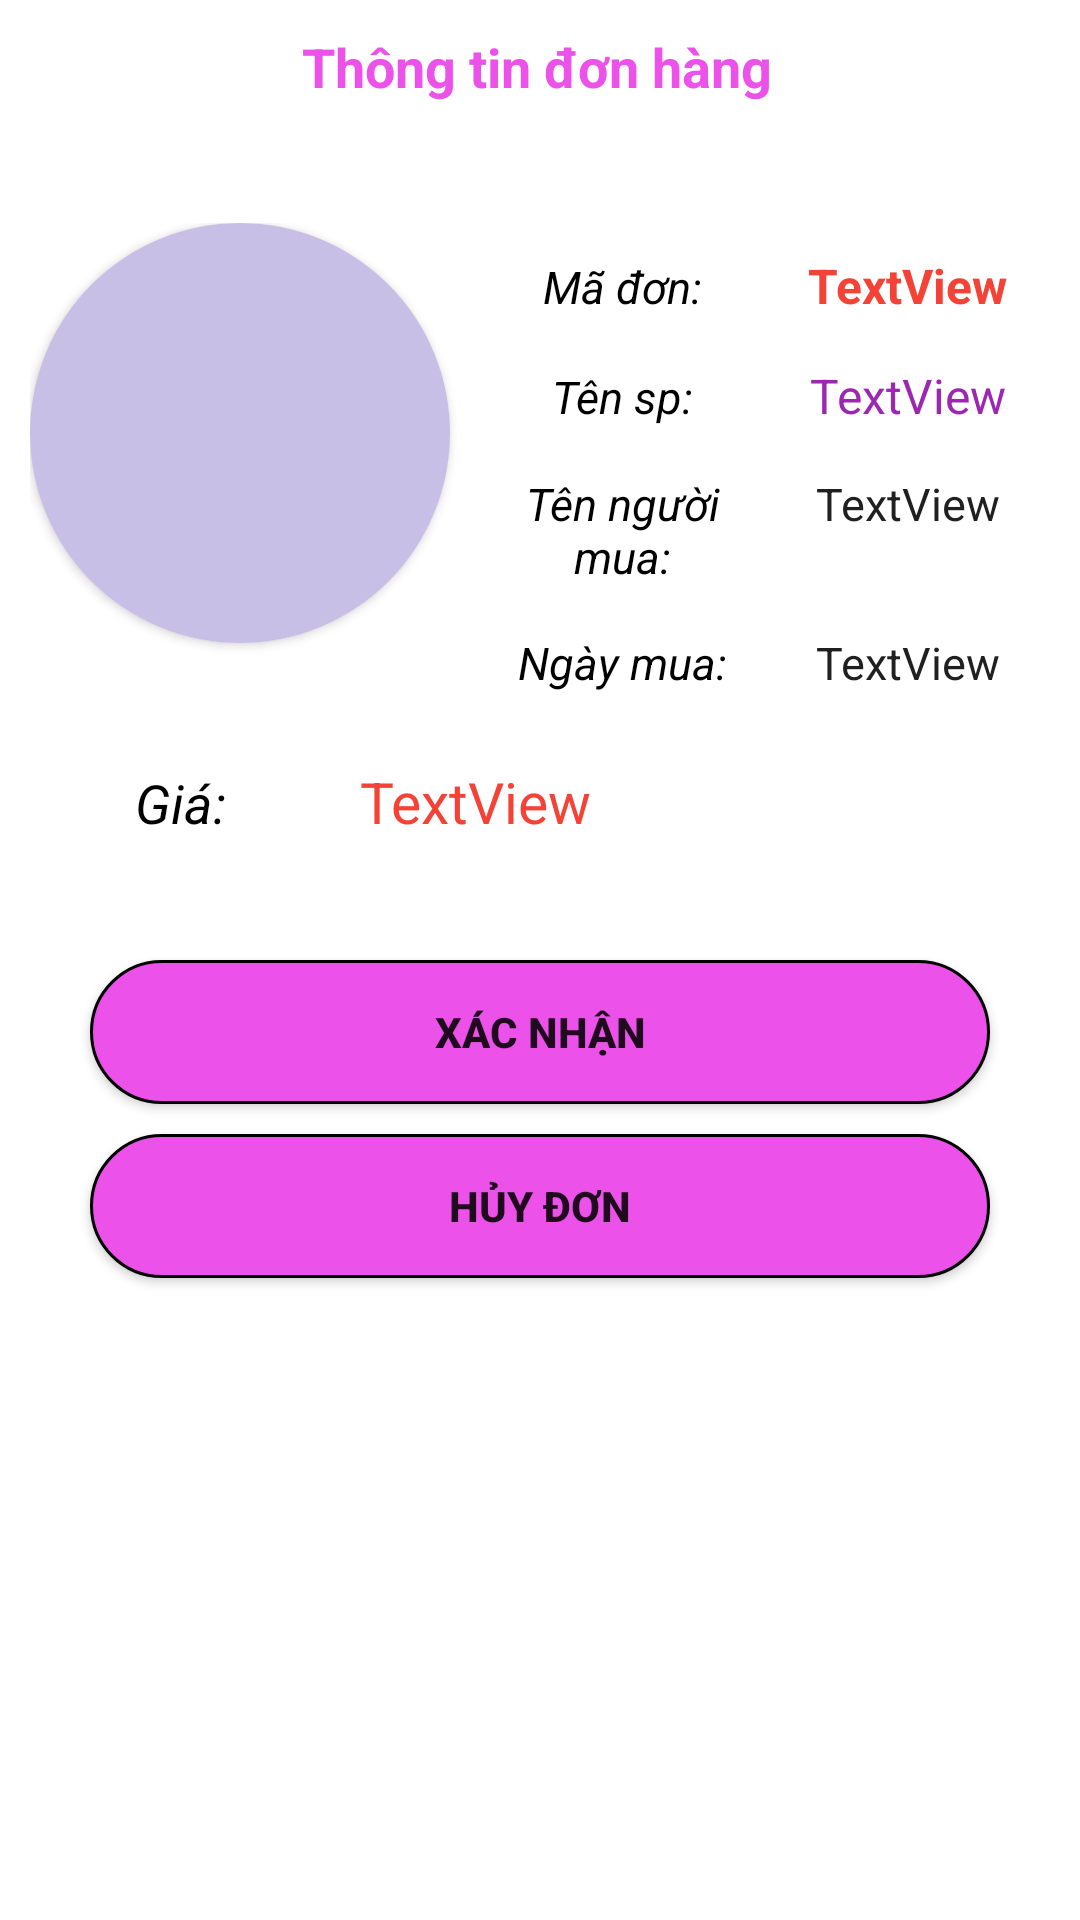

The Android layout XML behind this screen, and the referenced resources:
<!-- AndroidManifest.xml: application theme Theme.DUAN1 -->
<!-- res/layout/activity_xem_don_hang.xml -->
<?xml version="1.0" encoding="utf-8"?>
<LinearLayout xmlns:android="http://schemas.android.com/apk/res/android"
    xmlns:app="http://schemas.android.com/apk/res-auto"
    xmlns:tools="http://schemas.android.com/tools"
    android:layout_width="match_parent"
    android:layout_height="match_parent"
    android:orientation="vertical"
    android:layout_marginLeft="10dp"
    android:layout_marginRight="10dp"
    tools:context=".Activity_XemDonHang" >

    <LinearLayout
        android:layout_marginTop="10dp"
        android:layout_width="match_parent"
        android:layout_height="wrap_content"
        android:orientation="horizontal">

        <ImageView
            android:id="@+id/ivBackXemDonHang"
            android:layout_width="0dp"
            android:layout_height="wrap_content"
            android:layout_weight="1"
            app:srcCompat="@mipmap/left" />

        <TextView
            android:layout_width="wrap_content"
            android:layout_height="wrap_content"
            android:layout_weight="4"
            android:layout_marginBottom="10dp"
            android:textStyle="bold"
            android:textColor="#EC52E9"
            android:textSize="18dp"
            android:layout_marginLeft="75dp"
            android:text="Thông tin đơn hàng" />
    </LinearLayout>

    <LinearLayout
        android:layout_width="match_parent"
        android:layout_height="180dp"
        android:layout_marginTop="20dp"
        android:orientation="horizontal"
        android:padding="10dp">

        <androidx.cardview.widget.CardView
            android:layout_width="140dp"
            android:layout_height="140dp"
            android:layout_marginRight="10dp"
            app:cardCornerRadius="360dp">

            <ImageView
                android:id="@+id/ivSanPhamDonHang"
                android:layout_width="wrap_content"
                android:layout_height="wrap_content"
                android:scaleType="centerCrop"
                android:src="@mipmap/auto" />
        </androidx.cardview.widget.CardView>

        <LinearLayout
            android:layout_width="match_parent"
            android:layout_height="match_parent"
            android:orientation="vertical">

            <LinearLayout
                android:layout_width="match_parent"
                android:layout_height="wrap_content"
                android:layout_marginTop="10dp"
                android:layout_marginBottom="15dp"
                android:orientation="horizontal">

                <TextView
                    android:layout_width="0dp"
                    android:layout_height="wrap_content"
                    android:layout_weight="2"
                    android:gravity="center"
                    android:text="Mã đơn:"
                    android:textColor="@color/black"
                    android:textSize="15dp"
                    android:textStyle="italic" />

                <TextView
                    android:id="@+id/txtMaDonXemDonHang"
                    android:layout_width="0dp"
                    android:layout_height="wrap_content"
                    android:layout_weight="2"
                    android:gravity="center"
                    android:text="TextView"
                    android:textColor="#F44336"
                    android:textSize="16dp"
                    android:textStyle="bold" />
            </LinearLayout>

            <LinearLayout
                android:layout_width="match_parent"
                android:layout_height="wrap_content"
                android:layout_marginBottom="15dp"
                android:orientation="horizontal">

                <TextView
                    android:layout_width="0dp"
                    android:layout_height="wrap_content"
                    android:layout_weight="2"
                    android:gravity="center"
                    android:text="Tên sp:"
                    android:textColor="@color/black"
                    android:textSize="15dp"
                    android:textStyle="italic" />

                <TextView
                    android:id="@+id/txtTenSPXemDonHang"
                    android:layout_width="0dp"
                    android:layout_height="wrap_content"
                    android:layout_weight="2"
                    android:gravity="center"
                    android:text="TextView"
                    android:textColor="#9C27B0"
                    android:textSize="16dp" />
            </LinearLayout>

            <LinearLayout
                android:layout_width="match_parent"
                android:layout_height="wrap_content"
                android:layout_marginBottom="15dp"
                android:orientation="horizontal">

                <TextView
                    android:layout_width="0dp"
                    android:layout_height="wrap_content"
                    android:layout_weight="2"
                    android:gravity="center"
                    android:text="Tên người mua:"
                    android:textColor="@color/black"
                    android:textSize="15dp"
                    android:textStyle="italic" />

                <TextView
                    android:id="@+id/txtTenTkXemDonHang"
                    android:layout_width="0dp"
                    android:layout_height="wrap_content"
                    android:layout_weight="2"
                    android:gravity="center"
                    android:text="TextView"
                    android:textColor="#202020"
                    android:textSize="15dp" />
            </LinearLayout>

            <LinearLayout
                android:layout_width="match_parent"
                android:layout_height="wrap_content"
                android:orientation="horizontal">

                <TextView
                    android:layout_width="0dp"
                    android:layout_height="wrap_content"
                    android:layout_weight="2"
                    android:gravity="center"
                    android:text="Ngày mua:"
                    android:textColor="@color/black"
                    android:textSize="15dp"
                    android:textStyle="italic" />

                <TextView
                    android:id="@+id/txtNgayMuaXemDonHang"
                    android:layout_width="0dp"
                    android:layout_height="wrap_content"
                    android:layout_weight="2"
                    android:gravity="center"
                    android:text="TextView"
                    android:textColor="#202020"
                    android:textSize="15dp" />
            </LinearLayout>
        </LinearLayout>


    </LinearLayout>

    <LinearLayout
        android:layout_width="match_parent"
        android:layout_marginTop="10dp"
        android:layout_marginBottom="20dp"
        android:layout_height="wrap_content"
        android:orientation="horizontal">

        <TextView
            android:layout_width="0dp"
            android:layout_height="wrap_content"
            android:textSize="18dp"
            android:textColor="@color/black"
            android:textStyle="italic"
            android:gravity="center"
            android:layout_weight="1"
            android:text="Giá:" />

        <TextView
            android:id="@+id/txtGiaSPXemDonHang"
            android:layout_width="0dp"
            android:textColor="#F44336"
            android:textSize="19dp"
            android:layout_height="wrap_content"
            android:layout_weight="2"
            android:text="TextView" />

    </LinearLayout>

    <Button
        android:id="@+id/btn_Admin_ChotDon"
        android:layout_gravity="center"
        android:layout_marginTop="20dp"
        android:layout_width="300dp"
        android:layout_height="wrap_content"
        android:textStyle="bold"
        android:background="@drawable/botron_button"
        android:text="Xác Nhận" />

    <Button
        android:id="@+id/btn_Admin_HuyDon"
        android:layout_marginTop="10dp"
        android:layout_gravity="center"
        android:layout_width="300dp"
        android:layout_height="wrap_content"
        android:textStyle="bold"
        android:background="@drawable/botron_button"
        android:text="Hủy đơn" />

</LinearLayout>
<!-- resources referenced by this layout -->
<resources>
  <color name="black">#FF000000</color>
  <!-- drawable botron_button (drawable) -->
  <?xml version="1.0" encoding="utf-8"?>
  <shape
      xmlns:android="http://schemas.android.com/apk/res/android"
      android:shape="rectangle">
  
      
      <solid
          android:color="#EC52E9" >
      </solid>
  
      
      <stroke
          android:width="1dp"
          android:color="#000000" >
      </stroke>
  
      
      <padding
          android:left="2dp"
          android:top="2dp"
          android:right="2dp"
          android:bottom="2dp" >
      </padding>
  
      
      <corners
          android:radius="50dp" >
      </corners>
  
  </shape>
  <!-- mipmap auto: png bitmap (mipmap-mdpi, 553 bytes) -->
  <style name="Theme.DUAN1" parent="Theme.MaterialComponents.DayNight.NoActionBar">
          
          <item name="colorPrimary">#EC52E9</item>
          <item name="colorPrimaryVariant">#EC52E9</item>
          <item name="colorOnPrimary">#F8EFF7</item>
          
          <item name="colorSecondary">@color/teal_200</item>
          <item name="colorSecondaryVariant">@color/teal_700</item>
          <item name="colorOnSecondary">@color/black</item>
          
          <item name="android:statusBarColor" tools:targetApi="l">?attr/colorPrimaryVariant</item>
          
      </style>
  <color name="teal_200">#FF03DAC5</color>
  <color name="teal_700">#FF018786</color>
</resources>
